Dataset: Data (GitHub, SimGod46/ArduinoNoVidentesUDD). Classes: DHT 11 sensor, PIR sensor.

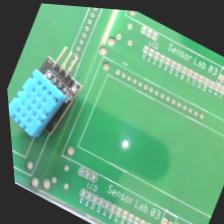
Label: DHT 11 sensor

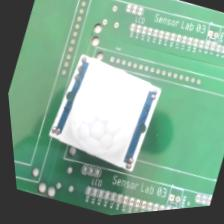
Label: PIR sensor

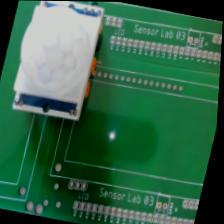
Label: PIR sensor

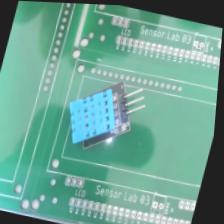
Label: DHT 11 sensor

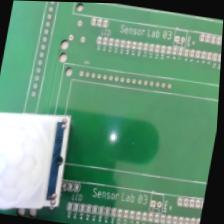
Label: PIR sensor

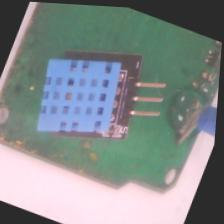
Label: DHT 11 sensor
